Run: headless pygame with SDL's dummy video driver; simulated clock (each Clock.tick advances the game by its frame time, no real sleeping); random seed 0; keys injected as events and as key.get_pressed() state; mouse plan: one left click at the window centre at the start of phase 2, then a move to the lower-right quarter at the start of phase 3.
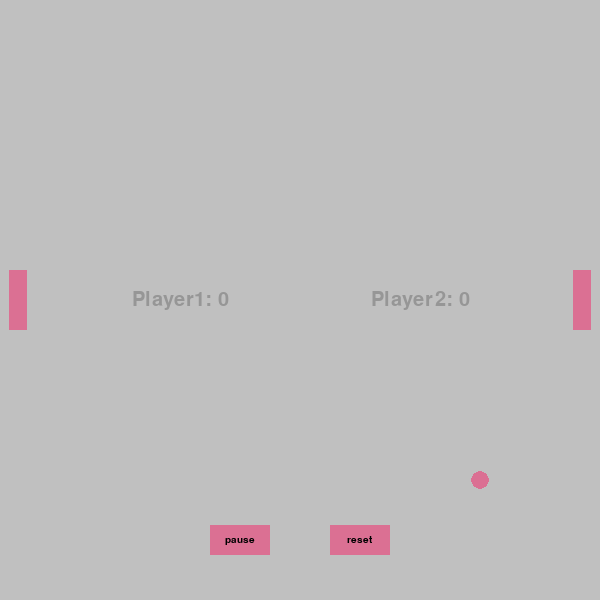
Frame 1 of 4 · flips 1–60 · no input
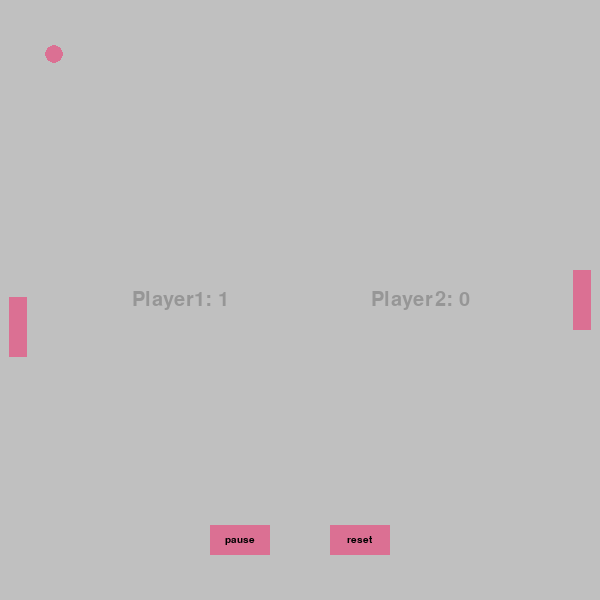
Frame 2 of 4 · flips 61–180 · clicked the window centre · tapped SPACE, RETURN · held RIGHT (→), D
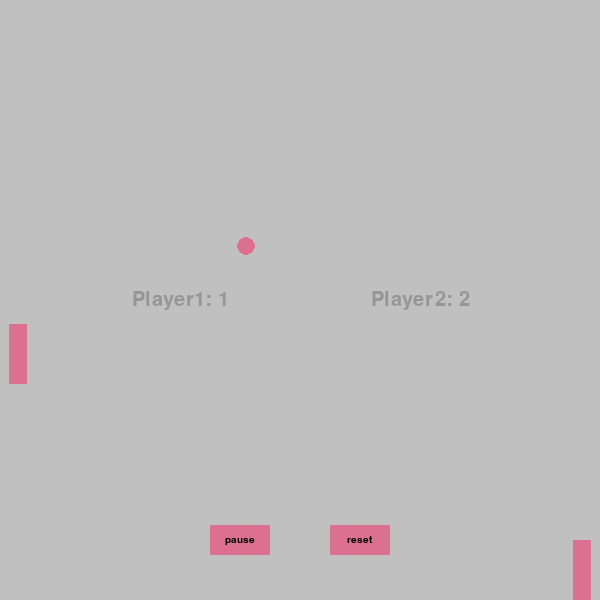
Frame 3 of 4 · flips 181–300 · moved the mouse to the lower-right quarter · held DOWN (↓), S
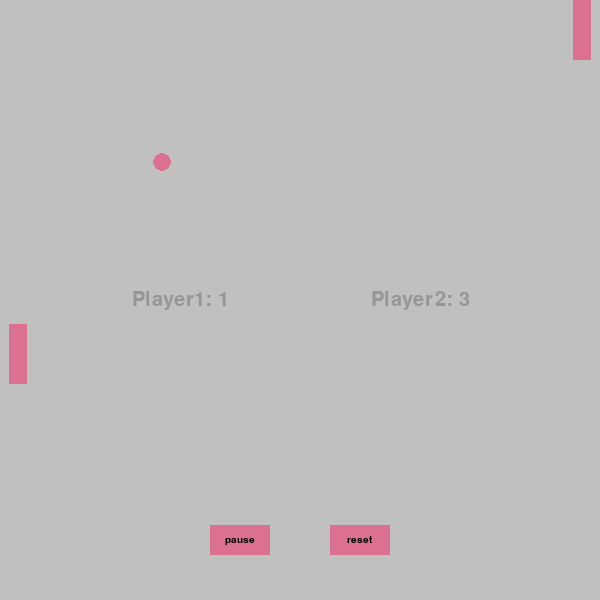
Frame 4 of 4 · flips 301–420 · held LEFT (←), A, UP (↑), W

The pygame program that drew these frames:

import pygame
import time


class PongGame(object):
    """
    A class responsible for running of the game
    """
    def __init__(self, width, height):
        self.board = Board(width, height)
        self.ball = Ball(self.board, width/2, height/2) #starting with the ball in the middle of the board
        self.racket1 = Racket(self.board, 0.03 * width, height/2) #left racket
        self.racket2 = Racket(self.board, width - 0.03 * width, height/2) #right racket
        self.fps_clock = pygame.time.Clock()
        self.running = True #variable telling if the program is running
        self.judge = Judge(self.ball, self.board, self.racket1, self.racket2)
        self.pause_button = Pause_button(self.board, self.ball, self.racket1, self.racket2)
        self.reset_button = Reset_button(self.board, self.ball, self.racket1, self.racket2)


    def run(self):
        while self.running:
            self.board.draw()
            self.ball.move(self.board, self.racket1, self.racket2)
            self.board.draw(
                self.ball,
                self.racket1,
                self.racket2,
                self.judge,
                self.pause_button,
                self.reset_button
                )
            self.fps_clock.tick(30)
            self.handle_events()
            self.judge.update_score()
            pygame.display.update()

    def handle_events(self):
        """Function responsible for getting input from the user """

        for event in pygame.event.get():
            if event.type == pygame.QUIT:
                pygame.quit()
                self.running = False
            if event.type == pygame.MOUSEMOTION:
                x, y = event.pos
                self.racket1.move(y)
            if event.type == pygame.MOUSEBUTTONDOWN:
                if self.pause_button.rect.collidepoint(event.pos):
                    self.pause_button.click()
            if event.type == pygame.MOUSEBUTTONDOWN:
                if self.reset_button.rect.collidepoint(event.pos):
                    self.reset_button.click(self.judge)
            if event.type == pygame.KEYDOWN:
                if event.key == pygame.K_1:
                    self.ball.change_speed(1)
                elif event.key == pygame.K_2:
                    self.ball.change_speed(2)
                elif event.key == pygame.K_3:
                    self.ball.change_speed(3)
                elif event.key == pygame.K_4:
                    self.ball.change_speed(4)
                elif event.key == pygame.K_5:
                    self.ball.change_speed(5)
                elif event.key == pygame.K_6:
                    self.ball.change_speed(6)
                elif event.key == pygame.K_7:
                    self.ball.change_speed(7)
                elif event.key == pygame.K_8:
                    self.ball.change_speed(8)
                elif event.key == pygame.K_9:
                    self.ball.change_speed(9)

        #getting input from arrows - player2
        keys_pressed = pygame.key.get_pressed()
        if keys_pressed[pygame.K_UP]:
            move_to = self.racket2.rect.y - self.racket2.speed
            self.racket2.move(move_to)
        if keys_pressed[pygame.K_DOWN]:
            move_to = self.racket2.rect.y + self.racket2.speed
            self.racket2.move(move_to)


class Board(object):
    """
    Class representing the gameboard
    """
    def __init__(self, width, height):
        self.surface = pygame.display.set_mode((width, height), 0, 32)
        pygame.display.set_caption("Pong game")

    def draw(self, *args):
        """
        Drawing and displaying the board
        Parameters:
        args(Drawable): objects to be displayed on board (ball, rackets)
        """
        background = (192, 192, 192)
        self.surface.fill(background)

        for argument in args:
            argument.draw_on(self.surface)

        


class Drawable(object):
    """
    A base class for all objects that will be drawn on board(i.e. ball, rackets)
    """

    def __init__(self, board, x, y, width_ratio, height_ratio, color = (219, 112, 147)):
        self.board = board
        self.color = color
        #checking if given ratio isn't too big
        if width_ratio > 1:
            width_ratio = 0.1
        if height_ratio > 1:
            height_ratio = 0.1

        self.width = width_ratio * self.board.surface.get_width()
        self.height = height_ratio * self.board.surface.get_height()
        self.surface = pygame.Surface([self.width, self.height], pygame.SRCALPHA, 32).convert_alpha()
        #x -= self.width/2
        #y -= self.height/2
        self.rect = self.surface.get_rect() #coordinates of the object
        self.rect.center = (x, y)
        

    def draw_on(self, surface):
        surface.blit(self.surface, self.rect)



class Ball(Drawable):
    def __init__(self, board, x, y, ):
        super(Ball, self).__init__(board, x, y, 0.03, 0.03,)
        pygame.draw.ellipse(self.surface, self.color, [0, 0, self.width, self.height])
        #adjusting speed to the board size
        self.speed_ratio = board.surface.get_width()/600
        self.x_speed = self.speed_ratio * 3
        self.y_speed = self.speed_ratio * 3
        self.start_x = x 
        self.start_y = y 

    def bounce_y(self):
        """Changing the direction of movement in y axis"""
        self.y_speed *= -1

    def bounce_x(self):
        """Changing the direction of movement in x axis"""
        self.x_speed *= -1

    def move(self, board, *rackets):
        self.rect.x += self.x_speed
        self.rect.y += self.y_speed
        if self.rect.x < 0 or self.rect.x > board.surface.get_width() - self.width:
            self.bounce_x()
        if self.rect.y < 0 or self.rect.y > board.surface.get_height() - self.height:
            self.bounce_y()
        for racket in rackets:
            if self.rect.colliderect(racket.rect):
                self.bounce_x()

    def reset(self):
        """Resets the position of the ball to the beginning position"""
        self.rect.center = (self.start_x, self.start_y)

    def pause(self):
        self.last_x_speed = self.x_speed
        self.last_y_speed = self.y_speed
        self.x_speed = 0
        self.y_speed = 0

    def play(self):
        self.x_speed = self.last_x_speed #additional variable to store the speed of objects before pause
        self.y_speed = self.last_y_speed #additional variable to store the speed of objects before pause

    def change_speed(self, new_speed):
        self.x_speed = self.speed_ratio * new_speed * self.direction(self.x_speed) #saving the direction of the move
        self.y_speed = self.speed_ratio * new_speed * self.direction(self.y_speed)

    def direction(self, speed):
        if speed < 0:
            return -1
        elif speed > 0:
            return 1


class Racket(Drawable):
    """Racket that we will bounce ball with"""

    def __init__(self, board, x, y):
        self.x_start = x
        self.y_start = y
        self.speed = 27
        super(Racket, self).__init__(board, x, y, 0.03, 0.1)
        pygame.draw.rect(self.surface, self.color, [0, 0, self.width, self.height])

    def move(self, y):
        if not(y < 0 or y > self.board.surface.get_height() - self.height):
            delta = y - self.rect.y
            if abs(delta) > self.speed:
                if delta > 0:
                    delta = self.speed
                else:
                    delta = - self.speed
            self.rect.y += delta

    def pause(self):
        self.last_speed = self.speed #additional variable to store the speed of objects before pause
        self.speed = 0

    def play(self):
        self.speed = self.last_speed

    def reset(self):
        """Reseting to starting position"""
        self.rect.center = (self.x_start, self.y_start)

class Button(Drawable):

    def __init__(self, board, label, x, y, ball, *rackets):
        super(Button, self).__init__(board, x, y, 0.1, 0.05)
        pygame.draw.rect(self.surface, self.color, [0, 0, self.width, self.height])
        self.label = label
        self.ball = ball
        self.rackets = rackets
        self.clicked = False 

        pygame.font.init()
        font_path = pygame.font.match_font('arial')
        size = int(0.5 * self.surface.get_height()) #adjusting font size to the button size
        self.font = pygame.font.Font(font_path, size)

    def draw_text(self, surface,  text, ):
        """
        Drawing the text in exact place
        """
        text = self.font.render(text, True, (0, 0, 0))
        surface.blit(text, (self.rect.x + (self.width/2 - text.get_width()/2), self.rect.y + (self.height/2 - text.get_height()/2)))

    def draw_on(self, surface):
        surface.blit(self.surface, self.rect)
        self.draw_text(surface, self.label)
        

class Pause_button(Button):

    def __init__(self, board, ball, *rackets):
        x = 0.4 * board.surface.get_width()
        y = 0.9 * board.surface.get_height()
        super(Pause_button, self).__init__(board, 'pause', x, y, ball, *rackets)
        self.clicked = False

    def click(self):
        
        if not self.clicked:
            self.ball.pause()
            for racket in self.rackets:
                racket.pause()
            self.clicked = True
            self.label = "play"

        elif self.clicked:
            self.ball.play()
            for racket in self.rackets:
                racket.play()
            self.clicked = False
            self.label = "pause"


class Reset_button(Button):

    def __init__(self, board, ball, *rackets):
        x = (board.surface.get_width() - 0.4 * board.surface.get_width())
        y = 0.9 * board.surface.get_height()
        super(Reset_button, self).__init__(board, 'reset', x, y, ball, *rackets)

    def click(self, judge):
        self.ball.reset()
        judge.reset_score()
        for racket in self.rackets:
            racket.reset()



class Judge(object):
    """docstring for Judge."""

    def __init__(self, ball, board, *rackets):
        self.ball = ball
        self.rackets = rackets
        self.board = board
        self.score = [0, 0]

        pygame.font.init()
        font_path = pygame.font.match_font('arial')
        size = int(0.05 * board.surface.get_width()) #adjusting font size to the board size
        self.font = pygame.font.Font(font_path, size)

    def update_score(self):
        if self.ball.rect.x < self.ball.width:
            self.score[1] += 1
            self.ball.reset()
        if self.ball.rect.x > self.board.surface.get_width() - self.ball.width:
            self.score[0] += 1
            self.ball.reset()

    def reset_score(self):
        self.score = [0, 0]

    def draw_text(self, surface,  text, x, y):
        """
        Drawing the text in exact place
        """
        text = self.font.render(text, True, (150, 150, 150))
        rect = text.get_rect()
        rect.center = x, y
        surface.blit(text, rect)

    def draw_on(self, surface):
        width = self.board.surface.get_width()
        height = self.board.surface.get_height()

        self.draw_text(surface, "Player1: {}".format(str(self.score[0])), width * 0.3, height/2)
        self.draw_text(surface, "Player2: {}".format(str(self.score[1])), width * 0.7, height/2)


if __name__ == "__main__":
    pygame.init()
    game = PongGame(600, 600)
    game.run()
